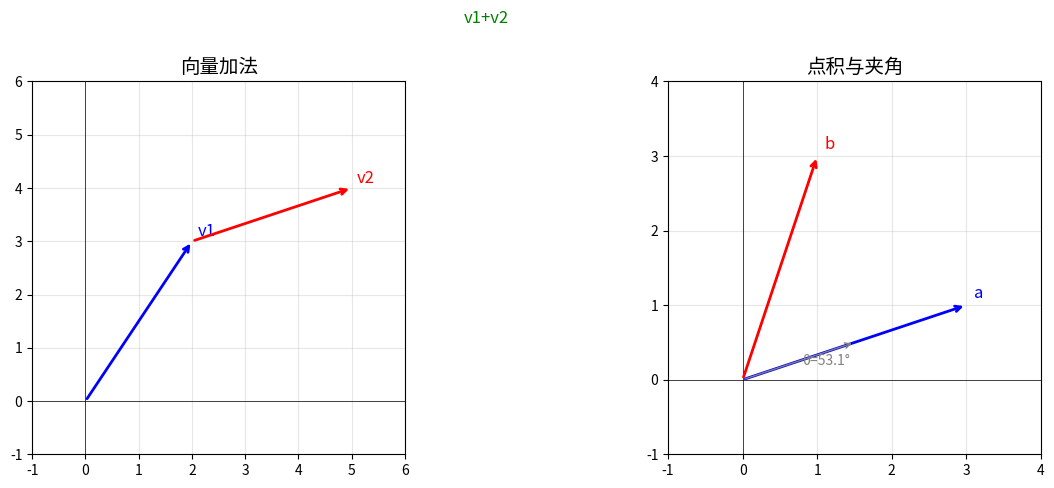

Python code for this plot: (Note: this script raises an exception after producing the figure.)
"""
线性代数基础演示
运行方式：python 00_数学基础/code/linear_algebra_basics.py
依赖：pip install numpy matplotlib
"""

import matplotlib.pyplot as plt
import numpy as np


def vector_basics():
    """向量基础运算"""
    print("=" * 50)
    print("1. 向量基础运算")
    print("=" * 50)

    # 创建向量
    v1 = np.array([1, 2, 3])
    v2 = np.array([4, 5, 6])

    print(f"向量 v1 = {v1}")
    print(f"向量 v2 = {v2}")

    # 向量加法
    print(f"\n向量加法：v1 + v2 = {v1 + v2}")

    # 数乘
    print(f"数乘：2 × v1 = {2 * v1}")

    # 向量长度（L2范数）
    length = np.linalg.norm(v1)
    print(f"\n向量长度：‖v1‖ = {length:.4f}")
    print(f"验证：√(1² + 2² + 3²) = {np.sqrt(1**2 + 2**2 + 3**2):.4f}")


def matrix_basics():
    """矩阵基础运算"""
    print("\n" + "=" * 50)
    print("2. 矩阵基础运算")
    print("=" * 50)

    # 创建矩阵
    A = np.array([[1, 2, 3],
                  [4, 5, 6]])
    B = np.array([[7, 8],
                  [9, 10],
                  [11, 12]])

    print(f"矩阵 A (2×3)：\n{A}")
    print(f"\n矩阵 B (3×2)：\n{B}")

    # 矩阵乘法
    C = A @ B  # 或 np.dot(A, B)
    print(f"\n矩阵乘法 A × B (2×2)：\n{C}")

    # 手动验证
    print("\n手动验证 C[0,0]：")
    print(f"  1×7 + 2×9 + 3×11 = {1*7 + 2*9 + 3*11}")


def transpose():
    """矩阵转置"""
    print("\n" + "=" * 50)
    print("3. 矩阵转置")
    print("=" * 50)

    A = np.array([[1, 2, 3],
                  [4, 5, 6]])

    print(f"原矩阵 A：\n{A}")
    print(f"\n转置 Aᵀ：\n{A.T}")

    # 转置的性质：(A × B)ᵀ = Bᵀ × Aᵀ
    B = np.array([[7, 8],
                  [9, 10],
                  [11, 12]])

    print("\n验证性质：(A × B)ᵀ = Bᵀ × Aᵀ")
    print(f"(A × B)ᵀ =\n{(A @ B).T}")
    print(f"Bᵀ × Aᵀ =\n{B.T @ A.T}")


def dot_product():
    """点积（内积）"""
    print("\n" + "=" * 50)
    print("4. 点积（内积）")
    print("=" * 50)

    a = np.array([1, 2, 3])
    b = np.array([4, 5, 6])

    print(f"向量 a = {a}")
    print(f"向量 b = {b}")

    # 点积
    dot = np.dot(a, b)
    print(f"\n点积 a · b = {dot}")
    print(f"验证：1×4 + 2×5 + 3×6 = {1*4 + 2*5 + 3*6}")

    # 点积的几何意义
    cos_theta = dot / (np.linalg.norm(a) * np.linalg.norm(b))
    theta = np.arccos(cos_theta)
    print(f"\n夹角 θ = {np.degrees(theta):.2f}°")


def attention_simulation():
    """模拟 Transformer 中的 Attention 计算"""
    print("\n" + "=" * 50)
    print("5. 模拟 Transformer 中的 Attention")
    print("=" * 50)

    # 假设有一个简单的输入序列（3个token，每个token是4维向量）
    # X = [token1, token2, token3]
    X = np.array([
        [1, 0, 1, 0],  # token 1
        [0, 2, 0, 2],  # token 2
        [1, 1, 1, 1],  # token 3
    ])

    print("输入序列 X（3个token，4维）：\n", X)

    # 定义权重矩阵（实际训练中这些是可学习的参数）
    W_Q = np.random.randn(4, 3)  # Query 权重
    W_K = np.random.randn(4, 3)  # Key 权重
    W_V = np.random.randn(4, 3)  # Value 权重

    # 计算 Q, K, V
    Q = X @ W_Q  # (3, 4) × (4, 3) = (3, 3)
    K = X @ W_K
    V = X @ W_V

    print("\nQuery Q =\n", Q)
    print("\nKey K =\n", K)
    print("\nValue V =\n", V)

    # 计算注意力分数
    d_k = K.shape[1]  # key 的维度
    scores = Q @ K.T / np.sqrt(d_k)  # 缩放点积注意力

    print(f"\n注意力分数（除以 √{d_k}）：\n", scores)

    # Softmax 归一化
    def softmax(x):
        exp_x = np.exp(x - np.max(x, axis=-1, keepdims=True))
        return exp_x / np.sum(exp_x, axis=-1, keepdims=True)

    attention_weights = softmax(scores)
    print("\n注意力权重（Softmax 后）：\n", attention_weights)
    print("每行之和（应为1）：", attention_weights.sum(axis=-1))

    # 加权求和
    output = attention_weights @ V
    print("\nAttention 输出：\n", output)


def visualize_vectors():
    """可视化向量"""
    print("\n" + "=" * 50)
    print("6. 向量可视化")
    print("=" * 50)

    # 创建图形
    fig, axes = plt.subplots(1, 2, figsize=(12, 5))

    # 左图：向量加法
    ax1 = axes[0]
    ax1.set_xlim(-1, 6)
    ax1.set_ylim(-1, 6)
    ax1.set_aspect('equal')
    ax1.grid(True, alpha=0.3)
    ax1.axhline(y=0, color='k', linewidth=0.5)
    ax1.axvline(x=0, color='k', linewidth=0.5)

    # 画向量
    ax1.annotate('', xy=(2, 3), xytext=(0, 0),
                arrowprops=dict(arrowstyle='->', color='blue', lw=2))
    ax1.text(2.1, 3.1, 'v1', fontsize=12, color='blue')

    ax1.annotate('', xy=(5, 4), xytext=(2, 3),
                arrowprops=dict(arrowstyle='->', color='red', lw=2))
    ax1.text(5.1, 4.1, 'v2', fontsize=12, color='red')

    ax1.annotate('', xy=(7, 7), xytext=(0, 0),
                arrowprops=dict(arrowstyle='->', color='green', lw=2))
    ax1.text(7.1, 7.1, 'v1+v2', fontsize=12, color='green')

    ax1.set_title('向量加法', fontsize=14)

    # 右图：点积的几何意义
    ax2 = axes[1]
    ax2.set_xlim(-1, 4)
    ax2.set_ylim(-1, 4)
    ax2.set_aspect('equal')
    ax2.grid(True, alpha=0.3)
    ax2.axhline(y=0, color='k', linewidth=0.5)
    ax2.axvline(x=0, color='k', linewidth=0.5)

    # 画两个向量
    ax2.annotate('', xy=(3, 1), xytext=(0, 0),
                arrowprops=dict(arrowstyle='->', color='blue', lw=2))
    ax2.text(3.1, 1.1, 'a', fontsize=12, color='blue')

    ax2.annotate('', xy=(1, 3), xytext=(0, 0),
                arrowprops=dict(arrowstyle='->', color='red', lw=2))
    ax2.text(1.1, 3.1, 'b', fontsize=12, color='red')

    # 画夹角
    theta = np.degrees(np.arctan2(1, 3))  # a 的角度
    ax2.annotate('', xy=(1.5, 0.5), xytext=(0, 0),
                arrowprops=dict(arrowstyle='->', color='gray', lw=1))
    ax2.text(0.8, 0.2, f'θ={np.degrees(np.arccos(np.dot([3,1], [1,3])/(np.linalg.norm([3,1])*np.linalg.norm([1,3])))):.1f}°',
             fontsize=10, color='gray')

    ax2.set_title('点积与夹角', fontsize=14)

    plt.tight_layout()
    plt.savefig('00_数学基础/code/vectors_visualization.png', dpi=150, bbox_inches='tight')
    print("可视化已保存到 vectors_visualization.png")
    plt.show()


if __name__ == "__main__":
    print("线性代数基础演示\n")
    print("本演示将展示大模型中常用的线性代数概念\n")

    vector_basics()
    matrix_basics()
    transpose()
    dot_product()
    attention_simulation()
    visualize_vectors()

    print("\n" + "=" * 50)
    print("演示完成！")
    print("=" * 50)
    print("\n关键要点：")
    print("1. 向量是大模型的基本数据单元")
    print("2. 矩阵乘法是神经网络的核心运算")
    print("3. 点积用于计算 Attention 中的相似度")
    print("4. 转置在 Q/K/V 计算中频繁使用")
